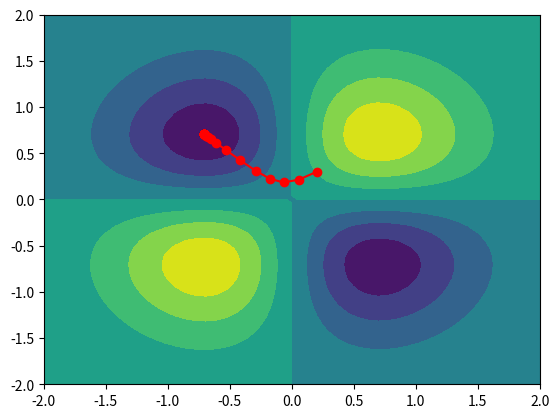

The matplotlib source for this figure:
import numpy as np
from matplotlib import pyplot as plt


def f(x):
    return 8 * x + 8 * np.sin(x)


def deriv_f(x):
    return 8 + 8 * np.cos(x)


def g(point):
    x, y = point
    return 3 * x * y / (np.e ** (x**2 + y**2))


def deriv_g(point):
    x, y = point
    dx = (3 - 6 * x**2) * y * np.e ** (-(x**2) - (y**2))
    dy = (3 - 6 * y**2) * x * np.e ** (-(x**2) - (y**2))
    return (dx, dy)


def gradient_descent(start, gradient, step_length, limit, domain):
    x = np.array(start)
    points = [x]
    steps = 0
    while steps <= limit and (domain.min() < x).any() and (domain.max() > x).any():
        d = np.array(gradient(x))
        x = x - step_length * d
        points.append(x)
        steps += 1
    return points


# funtion 1.
# D1 = np.linspace(-4 * np.pi, 4 * np.pi)
# points = gradient_descent(0.4, deriv_f, 0.1, 10, D1)
# plt.plot(D1, f(D1))
# plt.plot(points, f(points), '-o')
# plt.show()


# function 2
D2 = np.linspace(-2, 2)
points = gradient_descent([0.2, 0.3], deriv_g, 0.2, 25, D2)
x, y = np.meshgrid(D2, D2)
plt.contourf(x, y, g([x, y]))
plt.plot([p[0] for p in points], [p[1] for p in points], "-o", color="red")
plt.show()
